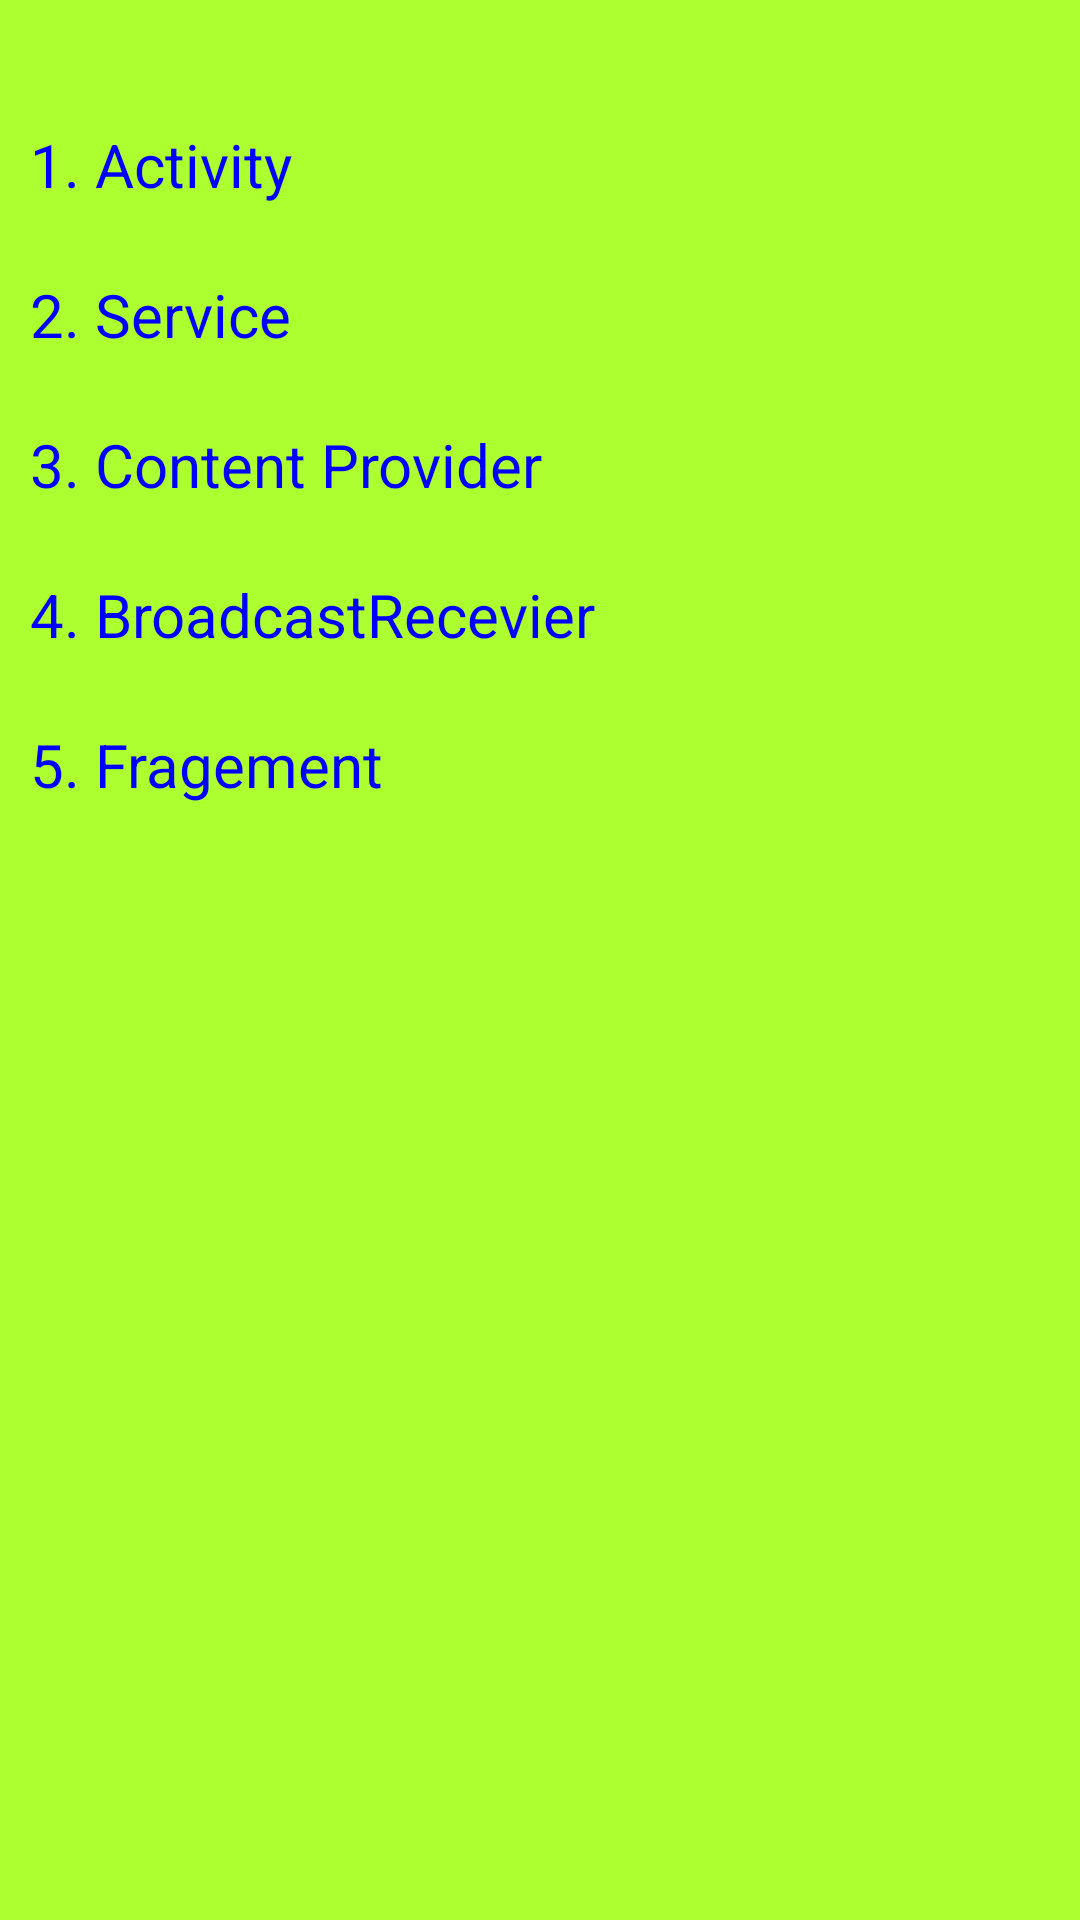

Reconstruct the res/layout file that produces this screen, plus the resources it refers to.
<!-- AndroidManifest.xml: application theme Theme.AppCompat.Light.NoActionBar -->
<!-- res/layout/activity_my_component.xml -->
<?xml version="1.0" encoding="utf-8"?>
<android.support.constraint.ConstraintLayout xmlns:android="http://schemas.android.com/apk/res/android"
    xmlns:app="http://schemas.android.com/apk/res-auto"
    xmlns:tools="http://schemas.android.com/tools"
    android:layout_width="match_parent"
    android:layout_height="match_parent"
    android:background="@color/colorPrimary"
    tools:context="com.simple.android.component.MyComponentActivity">


    <android.support.v7.widget.Toolbar
        android:id="@+id/activity_main_toolbar"
        android:layout_width="368dp"
        android:layout_height="wrap_content"
        android:minHeight="30dp"
        tools:layout_editor_absoluteX="8dp"
        tools:layout_editor_absoluteY="0dp" />

    <TextView
        android:id="@+id/my_activity"
        style="@style/baseItemStyle"
        android:onClick="clickMyActivity"
        android:text="1. Activity"
        app:layout_constraintHorizontal_bias="0.0"
        app:layout_constraintLeft_toLeftOf="parent"
        app:layout_constraintRight_toRightOf="parent"
        app:layout_constraintTop_toBottomOf="@+id/activity_main_toolbar" />

    <TextView
        android:id="@+id/my_service"
        style="@style/baseItemStyle"
        android:text="2. Service"
        app:layout_constraintLeft_toLeftOf="parent"
        app:layout_constraintRight_toRightOf="parent"
        app:layout_constraintTop_toBottomOf="@+id/my_activity" />

    <TextView
        android:id="@+id/my_content_provider"
        style="@style/baseItemStyle"
        android:text="3. Content Provider"
        app:layout_constraintLeft_toLeftOf="parent"
        app:layout_constraintRight_toRightOf="parent"
        app:layout_constraintTop_toBottomOf="@+id/my_service" />

    <TextView
        android:id="@+id/my_fragment"
        style="@style/baseItemStyle"
        android:text="4. BroadcastRecevier"
        app:layout_constraintLeft_toLeftOf="parent"
        app:layout_constraintRight_toRightOf="parent"
        app:layout_constraintTop_toBottomOf="@+id/my_content_provider" />

    <TextView
        android:id="@+id/my_image"
        style="@style/baseItemStyle"
        android:text="5. Fragement"
        app:layout_constraintLeft_toLeftOf="parent"
        app:layout_constraintRight_toRightOf="parent"
        app:layout_constraintTop_toBottomOf="@+id/my_fragment" />


</android.support.constraint.ConstraintLayout>
<!-- resources referenced by this layout -->
<resources>
  <color name="colorPrimary">#adff2f</color>
  <style name="baseItemStyle">
          <item name="android:layout_width">match_parent</item>
          <item name="android:layout_height">50dp</item>
          <item name="android:gravity">center_vertical</item>
          <item name="android:paddingLeft">10dp</item>
          <item name="android:textColor">@color/blue</item>
          <item name="android:textSize">20sp</item>
      </style>
  <color name="blue">#0000ff</color>
</resources>
